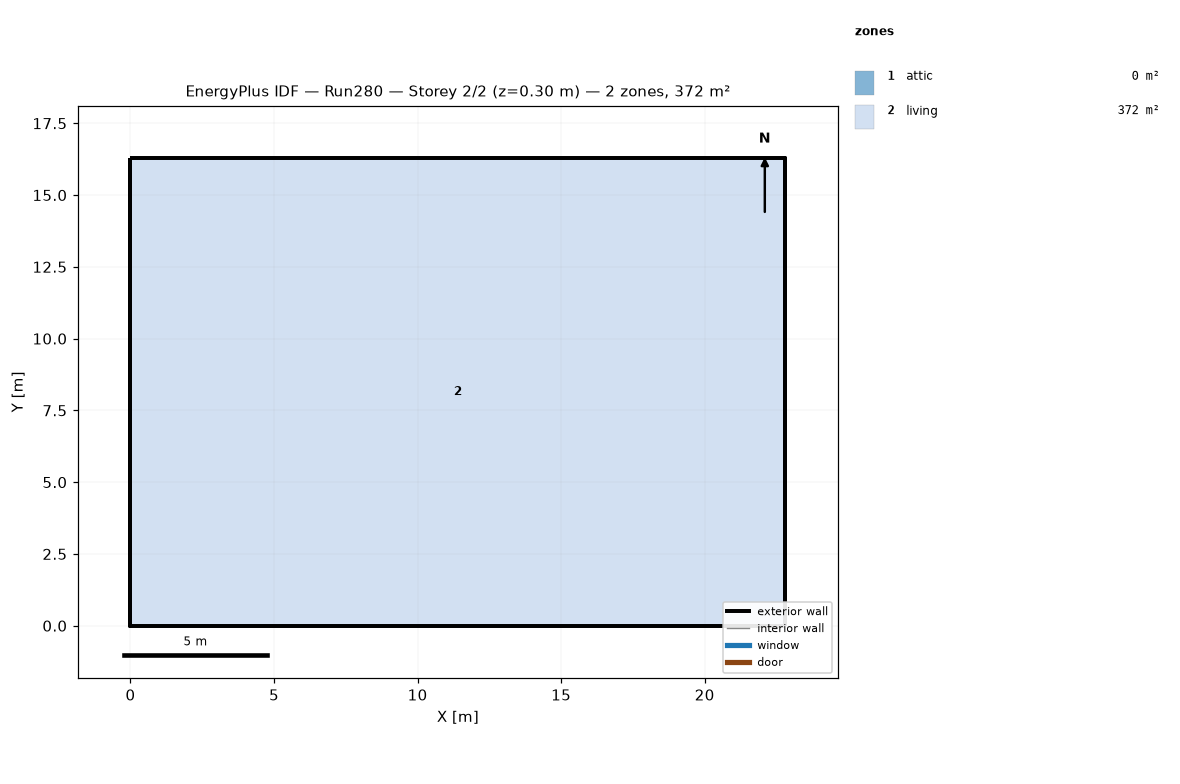
=== STOREY PLAN SPEC (per zone: floor XY polygon, exterior-wall plan segments, windows/doors) ===
zone 1: attic  (0.0 m²)
  exterior wall: (22.81, 0.00) – (22.81, 16.29) – (22.81, 8.15)  [24.4 m]
  exterior wall: (0.00, 16.29) – (0.00, 0.00) – (0.00, 8.15)  [24.4 m]
zone 2: living  (371.6 m²)
  floor: (0.00, 0.00) (0.00, 16.29) (22.81, 16.29) (22.81, 0.00)
  exterior wall: (0.00, 0.00) – (22.81, 0.00)  [22.8 m]
  exterior wall: (22.81, 0.00) – (22.81, 16.29)  [16.3 m]
  exterior wall: (22.81, 16.29) – (0.00, 16.29)  [22.8 m]
  exterior wall: (0.00, 16.29) – (0.00, 0.00)  [16.3 m]

=== DERIVED (storey summary) ===
Building: Run280
Storey: 2 of 2  (floor level z = 0.30 m)
Storey gross floor area: 371.6 m²
Zones on this storey: 2
  - attic: floor 0.0 m²; exterior wall 48.9 m (22.3 m²); WWR 0.0%
  - living: floor 371.6 m²; exterior wall 78.2 m (286.0 m²); WWR 0.0%
Zone adjacency: (none detected)